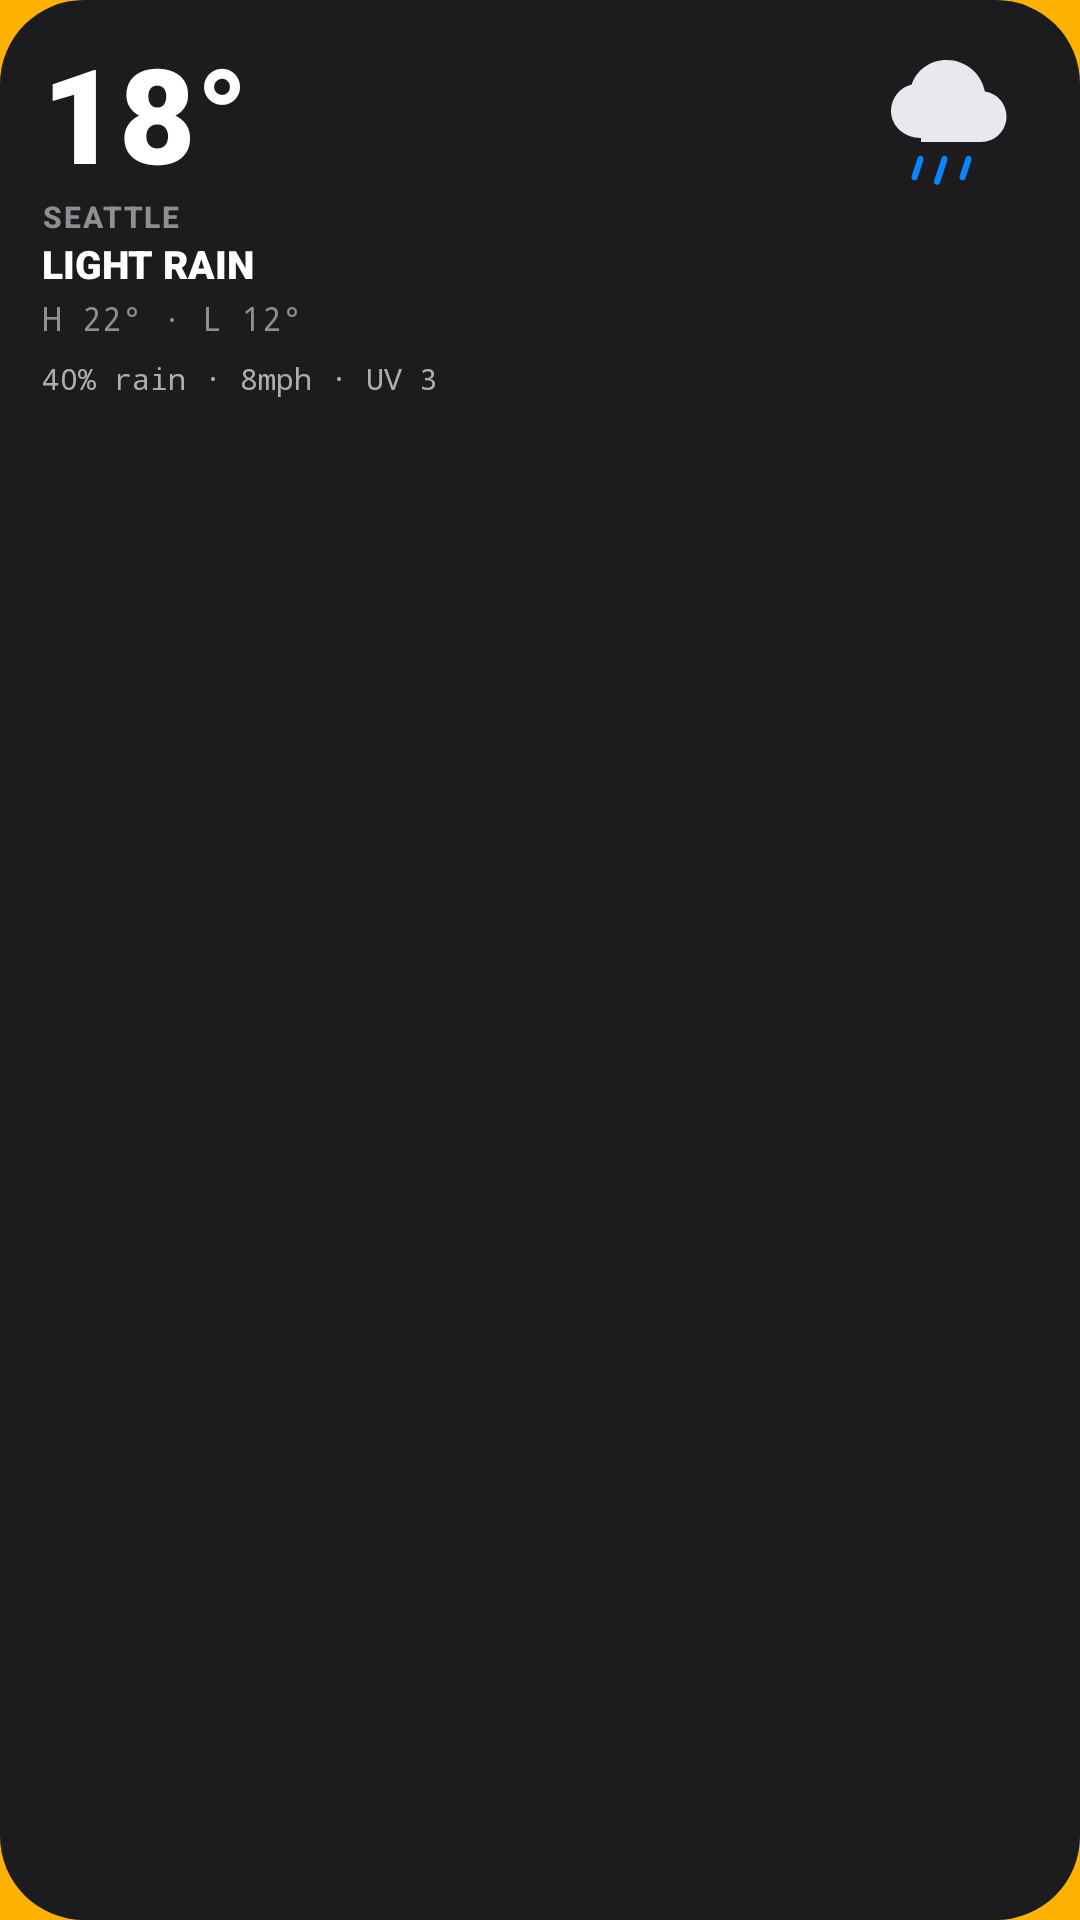

Android layout source for this screen:
<!-- AndroidManifest.xml: application theme Theme.MyApplication -->
<!-- res/layout/widget_compact_rain.xml -->
<?xml version="1.0" encoding="utf-8"?>
<FrameLayout xmlns:android="http://schemas.android.com/apk/res/android"
    android:id="@+id/widget_root"
    android:layout_width="match_parent"
    android:layout_height="match_parent"
    android:background="@drawable/widget_bg_ink"
    android:padding="14dp">

    <LinearLayout
        android:layout_width="match_parent"
        android:layout_height="match_parent"
        android:orientation="vertical">

        <TextView
            android:id="@+id/widget_temp"
            android:layout_width="wrap_content"
            android:layout_height="wrap_content"
            android:fontFamily="sans-serif-black"
            android:includeFontPadding="false"
            android:text="18°"
            android:textColor="#FFFFFFFF"
            android:textSize="44sp"
            android:textStyle="bold" />

        <TextView
            android:id="@+id/widget_city"
            android:layout_width="wrap_content"
            android:layout_height="wrap_content"
            android:fontFamily="sans-serif-medium"
            android:letterSpacing="0.06"
            android:text="SEATTLE"
            android:textColor="#FF8E8E93"
            android:textSize="10sp"
            android:textStyle="bold" />

        <TextView
            android:id="@+id/widget_condition"
            android:layout_width="wrap_content"
            android:layout_height="wrap_content"
            android:fontFamily="sans-serif-black"
            android:text="LIGHT RAIN"
            android:textColor="#FFFFFFFF"
            android:textSize="13sp"
            android:textStyle="bold" />

        <TextView
            android:id="@+id/widget_hi_lo"
            android:layout_width="wrap_content"
            android:layout_height="wrap_content"
            android:layout_marginTop="2dp"
            android:fontFamily="monospace"
            android:text="H 22° · L 12°"
            android:textColor="#FF8E8E93"
            android:textSize="11sp" />

        <TextView
            android:id="@+id/widget_meta"
            android:layout_width="match_parent"
            android:layout_height="wrap_content"
            android:layout_marginTop="6dp"
            android:ellipsize="end"
            android:fontFamily="monospace"
            android:maxLines="1"
            android:text="40% rain · 8mph · UV 3"
            android:textColor="#FFAEAEB2"
            android:textSize="10sp" />
    </LinearLayout>

    <ImageView
        android:id="@+id/widget_weather_icon"
        android:layout_width="58dp"
        android:layout_height="52dp"
        android:layout_gravity="top|end"
        android:layout_marginTop="4dp"
        android:contentDescription="@string/widget_weather_icon_desc"
        android:src="@drawable/widget_ic_rain_cloud" />
</FrameLayout>
<!-- resources referenced by this layout -->
<resources>
  <!-- drawable widget_bg_ink (drawable) -->
  <?xml version="1.0" encoding="utf-8"?>
  <shape xmlns:android="http://schemas.android.com/apk/res/android"
      android:shape="rectangle">
      <solid android:color="#FF1C1C1E" />
      <corners android:radius="28dp" />
  </shape>
  <!-- drawable widget_ic_rain_cloud (drawable) -->
  <?xml version="1.0" encoding="utf-8"?>
  <vector xmlns:android="http://schemas.android.com/apk/res/android"
      android:width="56dp"
      android:height="52dp"
      android:viewportWidth="56"
      android:viewportHeight="52">
      <path
          android:fillColor="#FFE8E8ED"
          android:pathData="M18,28c-5.5,0 -10,-4 -10,-9c0,-4.2 2.9,-7.8 6.9,-8.8C16.4,5.5 21,2 26.5,2c6.4,0 11.7,4.5 12.8,10.5c4.1,0.6 7.2,4.1 7.2,8.3c0,4.7 -3.8,8.5 -8.5,8.5H18z" />
      <path
          android:fillColor="#FF0A84FF"
          android:pathData="M18,34c0.6,0 1,0.8 0.8,1.4l-2,6c-0.2,0.6 -0.9,0.9 -1.4,0.6c-0.5,-0.2 -0.7,-0.9 -0.5,-1.4l2,-6c0.2,-0.5 0.8,-0.8 1.1,-0.6z" />
      <path
          android:fillColor="#FF0A84FF"
          android:pathData="M26,34c0.6,0 1,0.8 0.8,1.4l-2.5,7.5c-0.2,0.6 -0.9,0.9 -1.4,0.6c-0.5,-0.2 -0.7,-0.9 -0.5,-1.4l2.5,-7.5c0.2,-0.5 0.8,-0.8 1.1,-0.6z" />
      <path
          android:fillColor="#FF0A84FF"
          android:pathData="M34,34c0.6,0 1,0.8 0.8,1.4l-2,6c-0.2,0.6 -0.9,0.9 -1.4,0.6c-0.5,-0.2 -0.7,-0.9 -0.5,-1.4l2,-6c0.2,-0.5 0.8,-0.8 1.1,-0.6z" />
  </vector>
  <string name="widget_weather_icon_desc">Weather icon</string>
  <style name="Theme.MyApplication" parent="android:Theme.DeviceDefault.NoActionBar">
          <item name="android:statusBarColor">@android:color/transparent</item>
          <item name="android:navigationBarColor">@android:color/transparent</item>
          <item name="android:windowBackground">@color/nb_yellow</item>
          <item name="android:windowLightStatusBar">true</item>
      </style>
  <color name="nb_yellow">#FFB300</color>
</resources>
